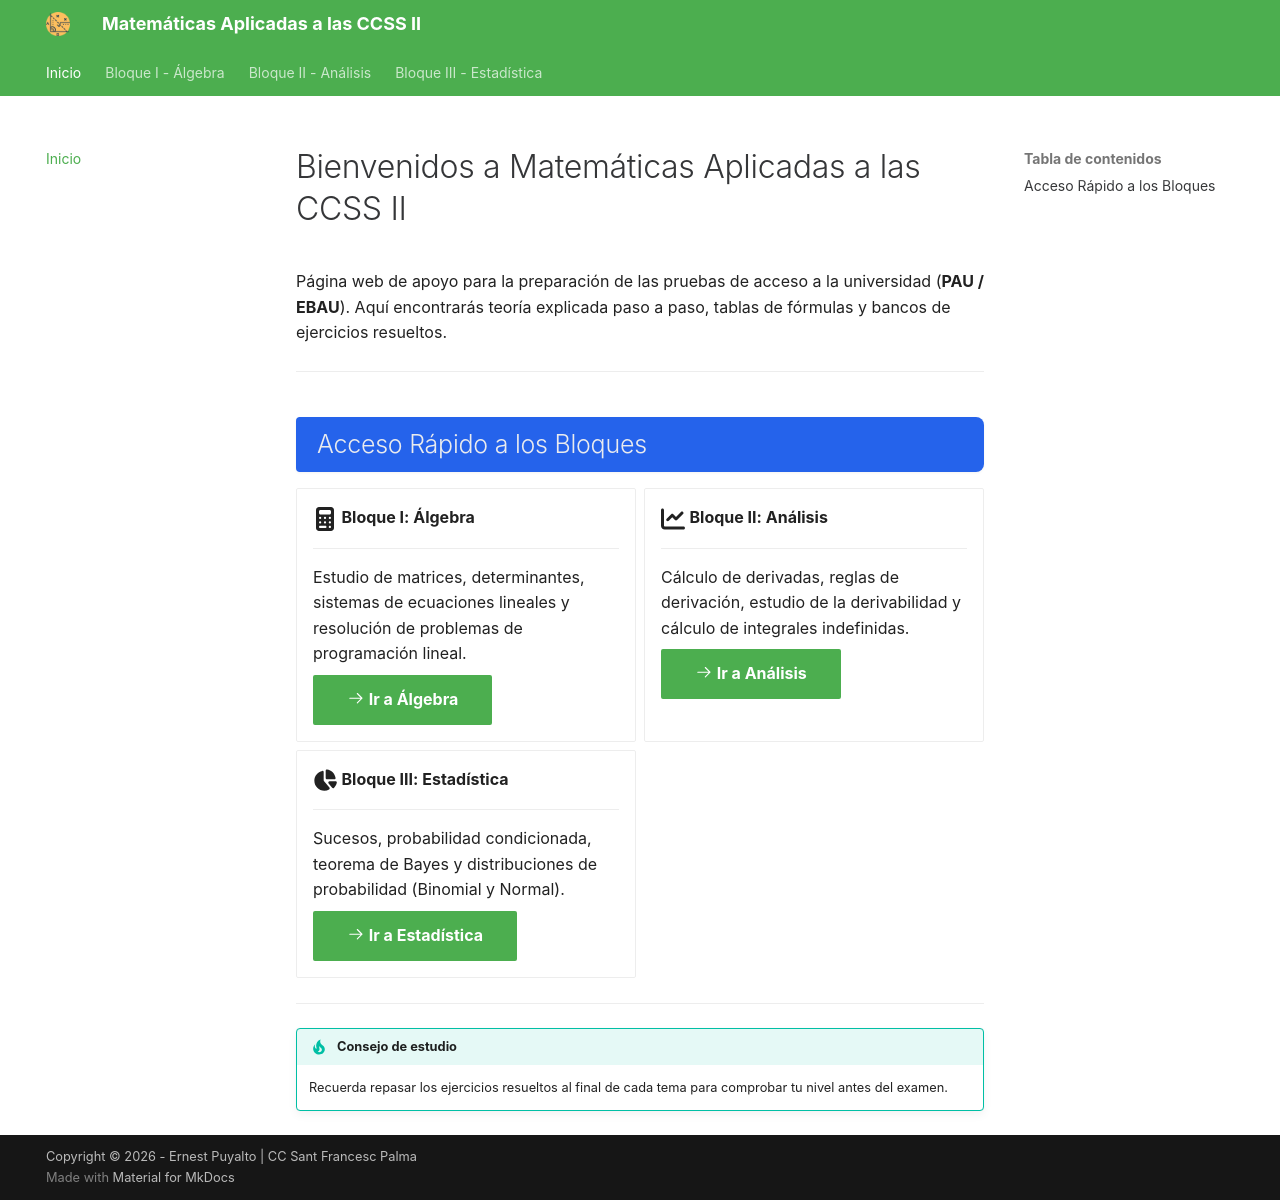

repository: nest86/mates-santfrancesc · page: index.html · generator: mkdocs

# Bienvenidos a Matemáticas Aplicadas a las CCSS II

Página web de apoyo para la preparación de las pruebas de acceso a la universidad (**PAU / EBAU**). Aquí encontrarás teoría explicada paso a paso, tablas de fórmulas y bancos de ejercicios resueltos.

---

## Acceso Rápido a los Bloques

<div class="grid cards" markdown>

-   :fontawesome-solid-calculator:{ .lg .middle } **Bloque I: Álgebra**

    ---

    Estudio de matrices, determinantes, sistemas de ecuaciones lineales y resolución de problemas de programación lineal.

    [:octicons-arrow-right-24: Ir a Álgebra](algebra/matrices-y-programacion-lineal.md){ .md-button .md-button--primary }

-   :fontawesome-solid-chart-line:{ .lg .middle } **Bloque II: Análisis**

    ---

    Cálculo de derivadas, reglas de derivación, estudio de la derivabilidad y cálculo de integrales indefinidas.

    [:octicons-arrow-right-24: Ir a Análisis](analisis/limites.md){ .md-button .md-button--primary }

-   :fontawesome-solid-chart-pie:{ .lg .middle } **Bloque III: Estadística**

    ---

    Sucesos, probabilidad condicionada, teorema de Bayes y distribuciones de probabilidad (Binomial y Normal).

    [:octicons-arrow-right-24: Ir a Estadística](estadistica/probabilidad.md){ .md-button .md-button--primary }

</div>

---

!!! tip "Consejo de estudio"
    Recuerda repasar los ejercicios resueltos al final de cada tema para comprobar tu nivel antes del examen.
